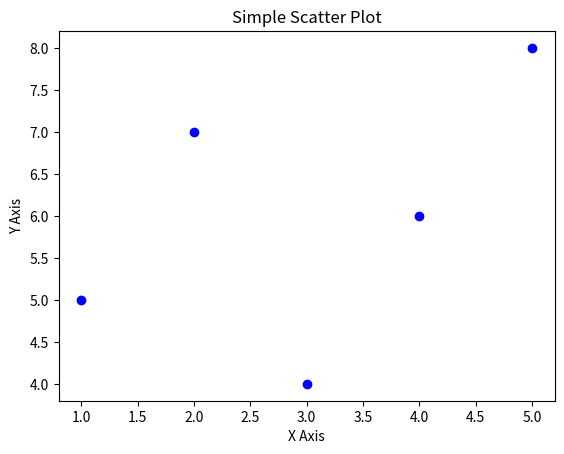

Write Python code to recreate this figure.
import matplotlib.pyplot as plt

# Sample data
x = [1, 2, 3, 4, 5]
y = [5, 7, 4, 6, 8]

# Create scatter plot
plt.scatter(x, y, color='blue', marker='o')

# Add titles and labels
plt.title("Simple Scatter Plot")
plt.xlabel("X Axis")
plt.ylabel("Y Axis")

# Show the plot
plt.show()
